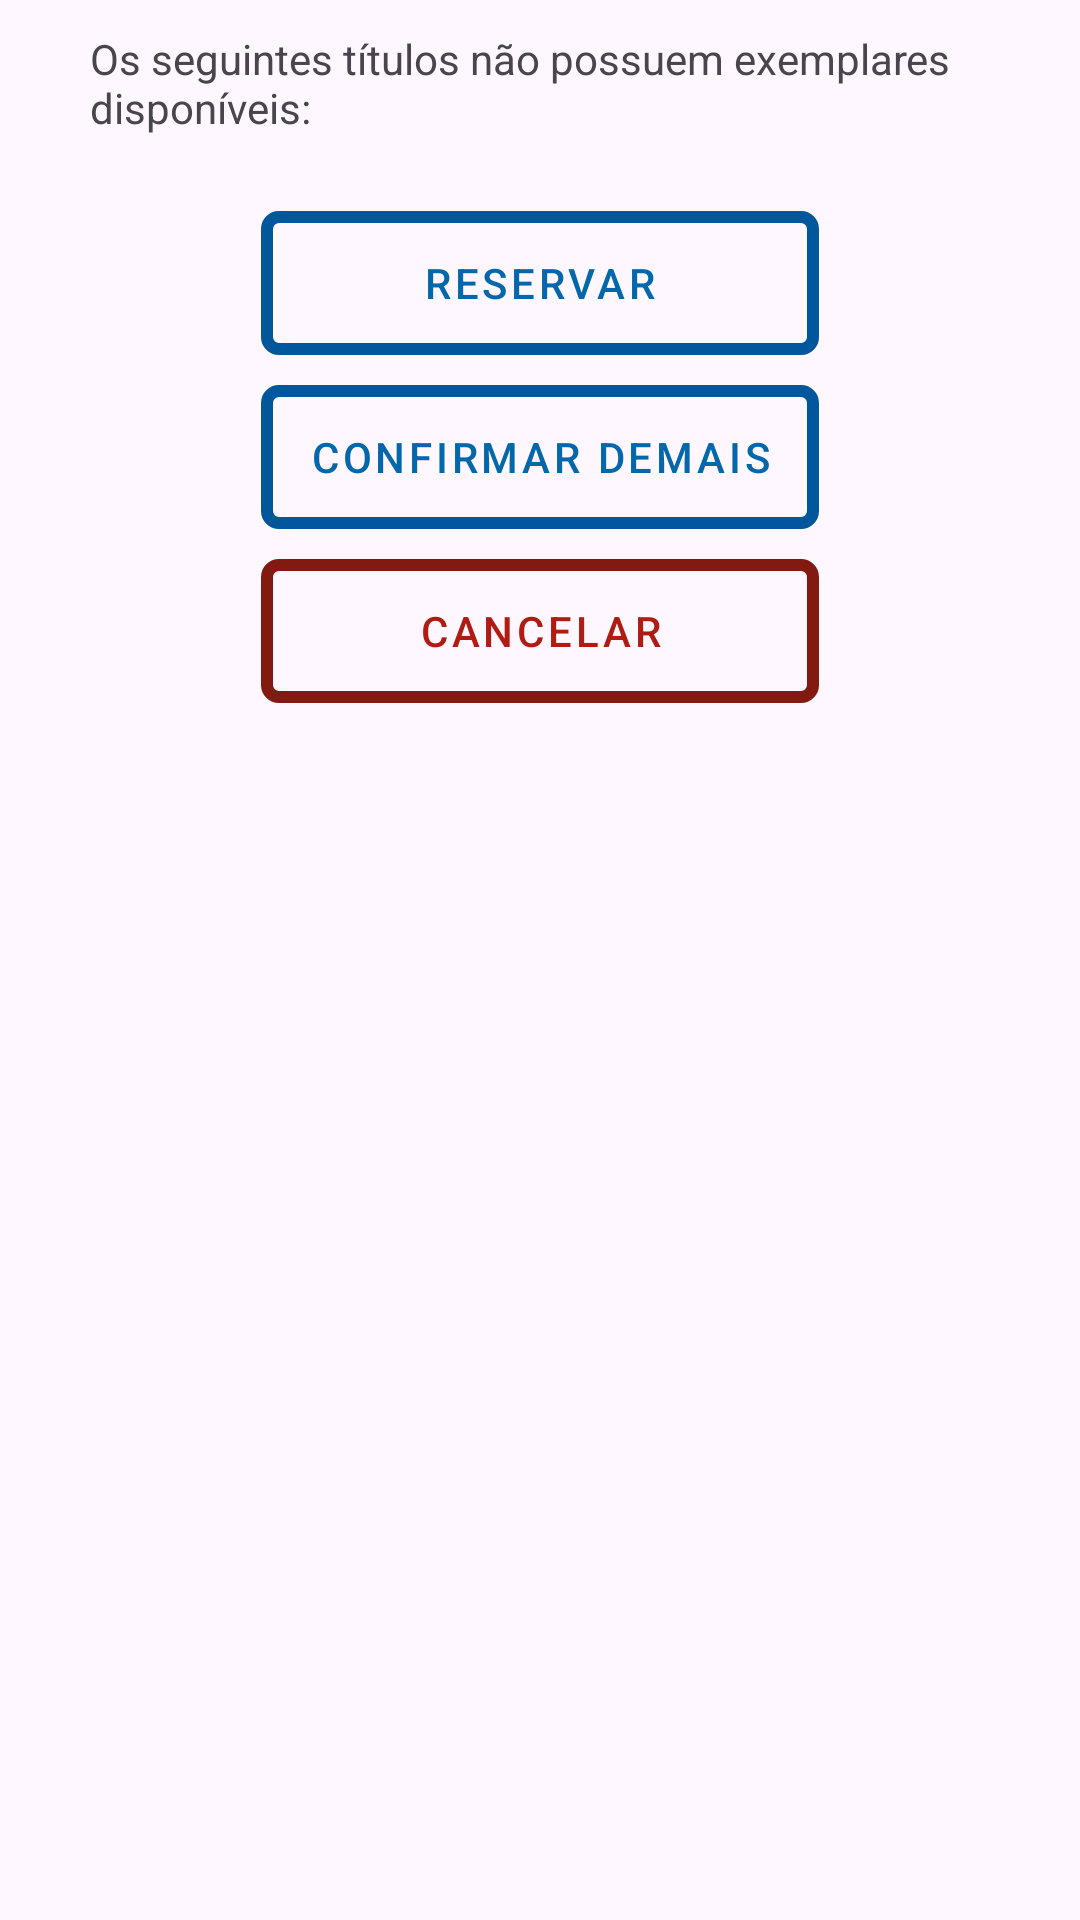

Write the Android layout XML for this screen, with the resource values it uses.
<!-- AndroidManifest.xml: application theme Theme.UniforBiblioteca -->
<!-- res/layout/dialot_confirmacao_warning.xml -->
<?xml version="1.0" encoding="utf-8"?>
<LinearLayout xmlns:android="http://schemas.android.com/apk/res/android"
    android:layout_width="match_parent"
    android:layout_height="wrap_content"
    android:layout_margin="10dp"
    android:orientation="vertical"
    android:padding="10dp">

    <TextView
        android:id="@+id/textView65"
        android:layout_width="300dp"
        android:layout_height="wrap_content"
        android:layout_gravity="center"
        android:text="Os seguintes títulos não possuem exemplares  disponíveis:" />

    <androidx.recyclerview.widget.RecyclerView
        android:id="@+id/confirmcao_rv"
        android:layout_width="match_parent"
        android:layout_height="wrap_content"
        android:layout_gravity="center"
        android:layout_margin="10dp" />

    <LinearLayout
        android:layout_width="wrap_content"
        android:layout_height="wrap_content"
        android:layout_gravity="center"
        android:orientation="vertical">

        <Button
            android:id="@+id/warn_reservar_btn"
            style="@style/botao"
            android:layout_width="match_parent"
            android:layout_height="wrap_content"
            android:layout_margin="5dp"
            android:text="Reservar" />

        <Button
            android:id="@+id/warn_confirmar_btn"
            style="@style/botao"
            android:layout_width="match_parent"
            android:layout_height="wrap_content"
            android:layout_margin="5dp"
            android:text="Confirmar Demais" />

        <Button
            android:id="@+id/warn_cancelar_btn"
            style="@style/botao_neg"
            android:layout_width="match_parent"
            android:layout_height="wrap_content"
            android:layout_margin="5dp"
            android:text="Cancelar" />
    </LinearLayout>
</LinearLayout>
<!-- resources referenced by this layout -->
<resources>
  <style name="botao" parent="@style/Widget.MaterialComponents.Button">
          <item name="android:textColor">@color/botao_fundo</item>
          <item name="android:background">@drawable/botao</item>
          <item name="backgroundTint">@null</item>
      </style>
  <style name="botao_neg" parent="@style/Widget.MaterialComponents.Button">
          <item name="android:background">@drawable/botao_neg</item>
          <item name="android:textColor">@color/botao_fundo_neg</item>
          <item name="backgroundTint">@null</item>
      </style>
  <style name="Theme.UniforBiblioteca" parent="Base.Theme.UniforBiblioteca" />
  <color name="botao_fundo">#0368ab</color>
  <!-- drawable botao (drawable) -->
  <?xml version="1.0" encoding="utf-8"?>
  <shape xmlns:android="http://schemas.android.com/apk/res/android"
      android:shape="rectangle">
  
      <solid android:color="#00000000" />
  
      <stroke
          android:width="4dp"
          android:color="@color/botao_borda" />
  
      <corners android:radius="4dp" />
  </shape>
  <!-- drawable botao_neg (drawable) -->
  <?xml version="1.0" encoding="utf-8"?>
  <shape xmlns:android="http://schemas.android.com/apk/res/android"
      android:shape="rectangle">
  
      <solid android:color="#00000000" />
  
      <stroke
          android:width="4dp"
          android:color="@color/botao_borda_neg" />
  
      <corners android:radius="4dp" />
  </shape>
  <color name="botao_fundo_neg">#b01c12</color>
  <style name="Base.Theme.UniforBiblioteca" parent="Theme.Material3.DayNight.NoActionBar">
          
          
      </style>
  <color name="botao_borda">#01579B</color>
  <color name="botao_borda_neg">#821a12</color>
</resources>
